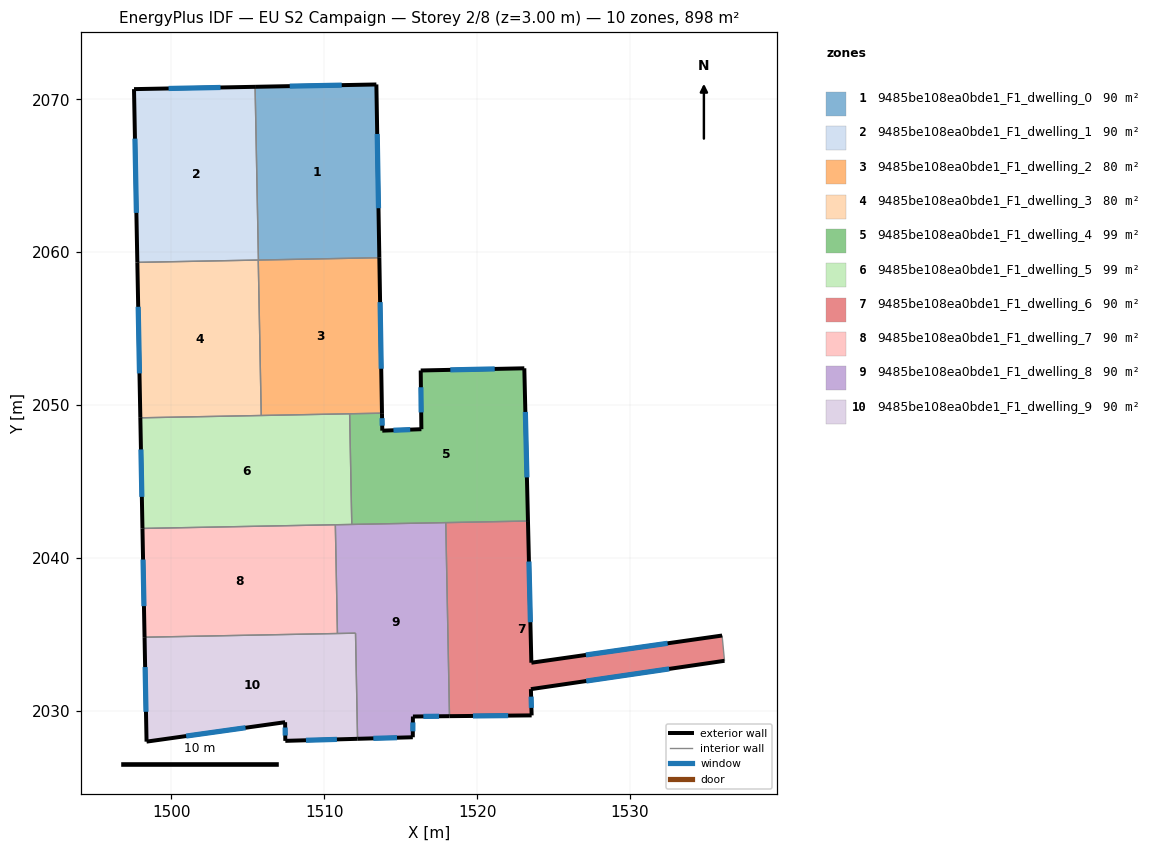
=== STOREY PLAN SPEC (per zone: floor XY polygon, exterior-wall plan segments, windows/doors) ===
zone 1: 9485be108ea0bde1_F1_dwelling_0  (89.8 m²)
  floor: (1513.41, 2070.97) (1513.61, 2059.63) (1505.70, 2059.48) (1505.48, 2070.81)
  exterior wall: (1513.41, 2070.97) – (1505.48, 2070.81)  [7.9 m]
    window: (1511.15, 2070.92) – (1507.75, 2070.86)  [4.4 m²]
  exterior wall: (1513.61, 2059.63) – (1513.41, 2070.97)  [11.3 m]
    window: (1513.55, 2062.87) – (1513.47, 2067.73)  [6.2 m²]
  interior walls: 2
zone 2: 9485be108ea0bde1_F1_dwelling_1  (89.8 m²)
  floor: (1505.48, 2070.81) (1505.70, 2059.48) (1497.78, 2059.33) (1497.56, 2070.66)
  exterior wall: (1505.48, 2070.81) – (1497.56, 2070.66)  [7.9 m]
    window: (1503.22, 2070.77) – (1499.82, 2070.70)  [4.4 m²]
  exterior wall: (1497.56, 2070.66) – (1497.78, 2059.33)  [11.3 m]
    window: (1497.62, 2067.42) – (1497.71, 2062.57)  [6.2 m²]
  interior walls: 3
zone 3: 9485be108ea0bde1_F1_dwelling_2  (80.5 m²)
  floor: (1513.61, 2059.63) (1513.78, 2049.46) (1505.88, 2049.31) (1505.68, 2059.48)
  exterior wall: (1513.78, 2049.46) – (1513.61, 2059.63)  [10.2 m]
    window: (1513.73, 2052.37) – (1513.66, 2056.73)  [5.6 m²]
  interior walls: 5
zone 4: 9485be108ea0bde1_F1_dwelling_3  (80.4 m²)
  floor: (1505.68, 2059.48) (1505.88, 2049.31) (1497.97, 2049.16) (1497.78, 2059.33)
  exterior wall: (1497.78, 2059.33) – (1497.97, 2049.16)  [10.2 m]
    window: (1497.83, 2056.42) – (1497.92, 2052.07)  [5.6 m²]
  interior walls: 3
zone 5: 9485be108ea0bde1_F1_dwelling_4  (99.1 m²)
  floor: (1523.09, 2052.40) (1523.33, 2042.41) (1511.80, 2042.19) (1511.66, 2049.42) (1513.78, 2049.46) (1513.80, 2048.32) (1516.36, 2048.42) (1516.31, 2052.26)
  exterior wall: (1523.33, 2042.41) – (1523.09, 2052.40)  [10.0 m]
    window: (1523.26, 2045.26) – (1523.16, 2049.55)  [5.5 m²]
  exterior wall: (1513.80, 2048.32) – (1513.78, 2049.46)  [1.1 m]
    window: (1513.79, 2048.65) – (1513.78, 2049.14)  [0.6 m²]
  exterior wall: (1516.36, 2048.42) – (1513.80, 2048.32)  [2.6 m]
    window: (1515.63, 2048.39) – (1514.53, 2048.35)  [1.4 m²]
  exterior wall: (1516.31, 2052.26) – (1516.36, 2048.42)  [3.8 m]
    window: (1516.32, 2051.16) – (1516.34, 2049.51)  [2.1 m²]
  exterior wall: (1523.09, 2052.40) – (1516.31, 2052.26)  [6.8 m]
    window: (1521.15, 2052.36) – (1518.25, 2052.30)  [3.7 m²]
  interior walls: 4
zone 6: 9485be108ea0bde1_F1_dwelling_5  (99.1 m²)
  floor: (1511.66, 2049.42) (1511.80, 2042.19) (1498.11, 2041.92) (1497.97, 2049.16)
  exterior wall: (1497.97, 2049.16) – (1498.11, 2041.92)  [7.2 m]
    window: (1498.01, 2047.09) – (1498.07, 2043.99)  [4.0 m²]
  interior walls: 5
zone 7: 9485be108ea0bde1_F1_dwelling_6  (89.8 m²)
  floor: (1536.03, 2034.92) (1536.18, 2033.27) (1523.52, 2031.41) (1523.57, 2029.70) (1518.20, 2029.64) (1517.95, 2042.30) (1523.33, 2042.41) (1523.55, 2033.14)
  exterior wall: (1536.03, 2034.92) – (1523.55, 2033.14)  [12.6 m]
    window: (1532.46, 2034.41) – (1527.11, 2033.65)  [6.9 m²]
  exterior wall: (1523.52, 2031.41) – (1536.18, 2033.27)  [12.8 m]
    window: (1527.14, 2031.94) – (1532.57, 2032.74)  [7.1 m²]
  exterior wall: (1523.57, 2029.70) – (1523.52, 2031.41)  [1.7 m]
    window: (1523.55, 2030.19) – (1523.53, 2030.92)  [0.9 m²]
  exterior wall: (1518.20, 2029.64) – (1523.57, 2029.70)  [5.4 m]
    window: (1519.73, 2029.66) – (1522.03, 2029.68)  [3.0 m²]
  exterior wall: (1523.55, 2033.14) – (1523.33, 2042.41)  [9.3 m]
    window: (1523.49, 2035.79) – (1523.39, 2039.76)  [5.1 m²]
  interior walls: 3
zone 8: 9485be108ea0bde1_F1_dwelling_7  (89.8 m²)
  floor: (1510.73, 2042.17) (1510.86, 2035.05) (1498.25, 2034.81) (1498.11, 2041.92)
  exterior wall: (1498.11, 2041.92) – (1498.25, 2034.81)  [7.1 m]
    window: (1498.15, 2039.89) – (1498.21, 2036.84)  [3.9 m²]
  interior walls: 3
zone 9: 9485be108ea0bde1_F1_dwelling_8  (89.8 m²)
  floor: (1517.95, 2042.30) (1518.20, 2029.64) (1515.80, 2029.62) (1515.79, 2028.27) (1512.18, 2028.16) (1512.05, 2035.08) (1510.86, 2035.05) (1510.73, 2042.17)
  exterior wall: (1512.18, 2028.16) – (1515.79, 2028.27)  [3.6 m]
    window: (1513.21, 2028.19) – (1514.76, 2028.24)  [2.0 m²]
  exterior wall: (1515.80, 2029.62) – (1518.20, 2029.64)  [2.4 m]
    window: (1516.49, 2029.63) – (1517.51, 2029.64)  [1.3 m²]
  exterior wall: (1515.79, 2028.27) – (1515.80, 2029.62)  [1.4 m]
    window: (1515.80, 2028.65) – (1515.80, 2029.24)  [0.7 m²]
  interior walls: 6
zone 10: 9485be108ea0bde1_F1_dwelling_9  (89.8 m²)
  floor: (1512.05, 2035.08) (1512.18, 2028.16) (1507.46, 2028.03) (1507.44, 2029.25) (1498.38, 2027.98) (1498.25, 2034.81)
  exterior wall: (1498.38, 2027.98) – (1507.44, 2029.25)  [9.2 m]
    window: (1500.97, 2028.34) – (1504.85, 2028.89)  [5.0 m²]
  exterior wall: (1498.25, 2034.81) – (1498.38, 2027.98)  [6.8 m]
    window: (1498.29, 2032.86) – (1498.34, 2029.93)  [3.8 m²]
  exterior wall: (1507.46, 2028.03) – (1512.18, 2028.16)  [4.7 m]
    window: (1508.81, 2028.07) – (1510.83, 2028.13)  [2.6 m²]
  exterior wall: (1507.44, 2029.25) – (1507.46, 2028.03)  [1.2 m]
    window: (1507.45, 2028.90) – (1507.45, 2028.38)  [0.7 m²]
  interior walls: 3

=== DERIVED (storey summary) ===
Building: EU S2 Campaign
Storey: 2 of 8  (floor level z = 3.00 m)
Storey gross floor area: 897.9 m²
Zones on this storey: 10
  - 9485be108ea0bde1_F1_dwelling_0: floor 89.8 m²; exterior wall 19.3 m (57.8 m²); 2 window(s) 10.6 m²; WWR 18.4%
  - 9485be108ea0bde1_F1_dwelling_1: floor 89.8 m²; exterior wall 19.3 m (57.8 m²); 2 window(s) 10.6 m²; WWR 18.4%
  - 9485be108ea0bde1_F1_dwelling_2: floor 80.5 m²; exterior wall 10.2 m (30.5 m²); 1 window(s) 5.6 m²; WWR 18.4%
  - 9485be108ea0bde1_F1_dwelling_3: floor 80.4 m²; exterior wall 10.2 m (30.5 m²); 1 window(s) 5.6 m²; WWR 18.4%
  - 9485be108ea0bde1_F1_dwelling_4: floor 99.1 m²; exterior wall 24.3 m (72.9 m²); 5 window(s) 13.4 m²; WWR 18.4%
  - 9485be108ea0bde1_F1_dwelling_5: floor 99.1 m²; exterior wall 7.2 m (21.7 m²); 1 window(s) 4.0 m²; WWR 18.4%
  - 9485be108ea0bde1_F1_dwelling_6: floor 89.8 m²; exterior wall 41.8 m (125.3 m²); 5 window(s) 23.0 m²; WWR 18.4%
  - 9485be108ea0bde1_F1_dwelling_7: floor 89.8 m²; exterior wall 7.1 m (21.3 m²); 1 window(s) 3.9 m²; WWR 18.4%
  - 9485be108ea0bde1_F1_dwelling_8: floor 89.8 m²; exterior wall 7.4 m (22.1 m²); 3 window(s) 4.1 m²; WWR 18.4%
  - 9485be108ea0bde1_F1_dwelling_9: floor 89.8 m²; exterior wall 21.9 m (65.8 m²); 4 window(s) 12.1 m²; WWR 18.4%
Zone adjacency (shared interzone walls):
  - 9485be108ea0bde1_F1_dwelling_0 ↔ 9485be108ea0bde1_F1_dwelling_1
  - 9485be108ea0bde1_F1_dwelling_0 ↔ 9485be108ea0bde1_F1_dwelling_2
  - 9485be108ea0bde1_F1_dwelling_1 ↔ 9485be108ea0bde1_F1_dwelling_2
  - 9485be108ea0bde1_F1_dwelling_1 ↔ 9485be108ea0bde1_F1_dwelling_3
  - 9485be108ea0bde1_F1_dwelling_2 ↔ 9485be108ea0bde1_F1_dwelling_3
  - 9485be108ea0bde1_F1_dwelling_2 ↔ 9485be108ea0bde1_F1_dwelling_4
  - 9485be108ea0bde1_F1_dwelling_2 ↔ 9485be108ea0bde1_F1_dwelling_5
  - 9485be108ea0bde1_F1_dwelling_3 ↔ 9485be108ea0bde1_F1_dwelling_5
  - 9485be108ea0bde1_F1_dwelling_4 ↔ 9485be108ea0bde1_F1_dwelling_5
  - 9485be108ea0bde1_F1_dwelling_4 ↔ 9485be108ea0bde1_F1_dwelling_6
  - 9485be108ea0bde1_F1_dwelling_4 ↔ 9485be108ea0bde1_F1_dwelling_8
  - 9485be108ea0bde1_F1_dwelling_5 ↔ 9485be108ea0bde1_F1_dwelling_7
  - 9485be108ea0bde1_F1_dwelling_5 ↔ 9485be108ea0bde1_F1_dwelling_8
  - 9485be108ea0bde1_F1_dwelling_6 ↔ 9485be108ea0bde1_F1_dwelling_8
  - 9485be108ea0bde1_F1_dwelling_7 ↔ 9485be108ea0bde1_F1_dwelling_8
  - 9485be108ea0bde1_F1_dwelling_7 ↔ 9485be108ea0bde1_F1_dwelling_9
  - 9485be108ea0bde1_F1_dwelling_8 ↔ 9485be108ea0bde1_F1_dwelling_9